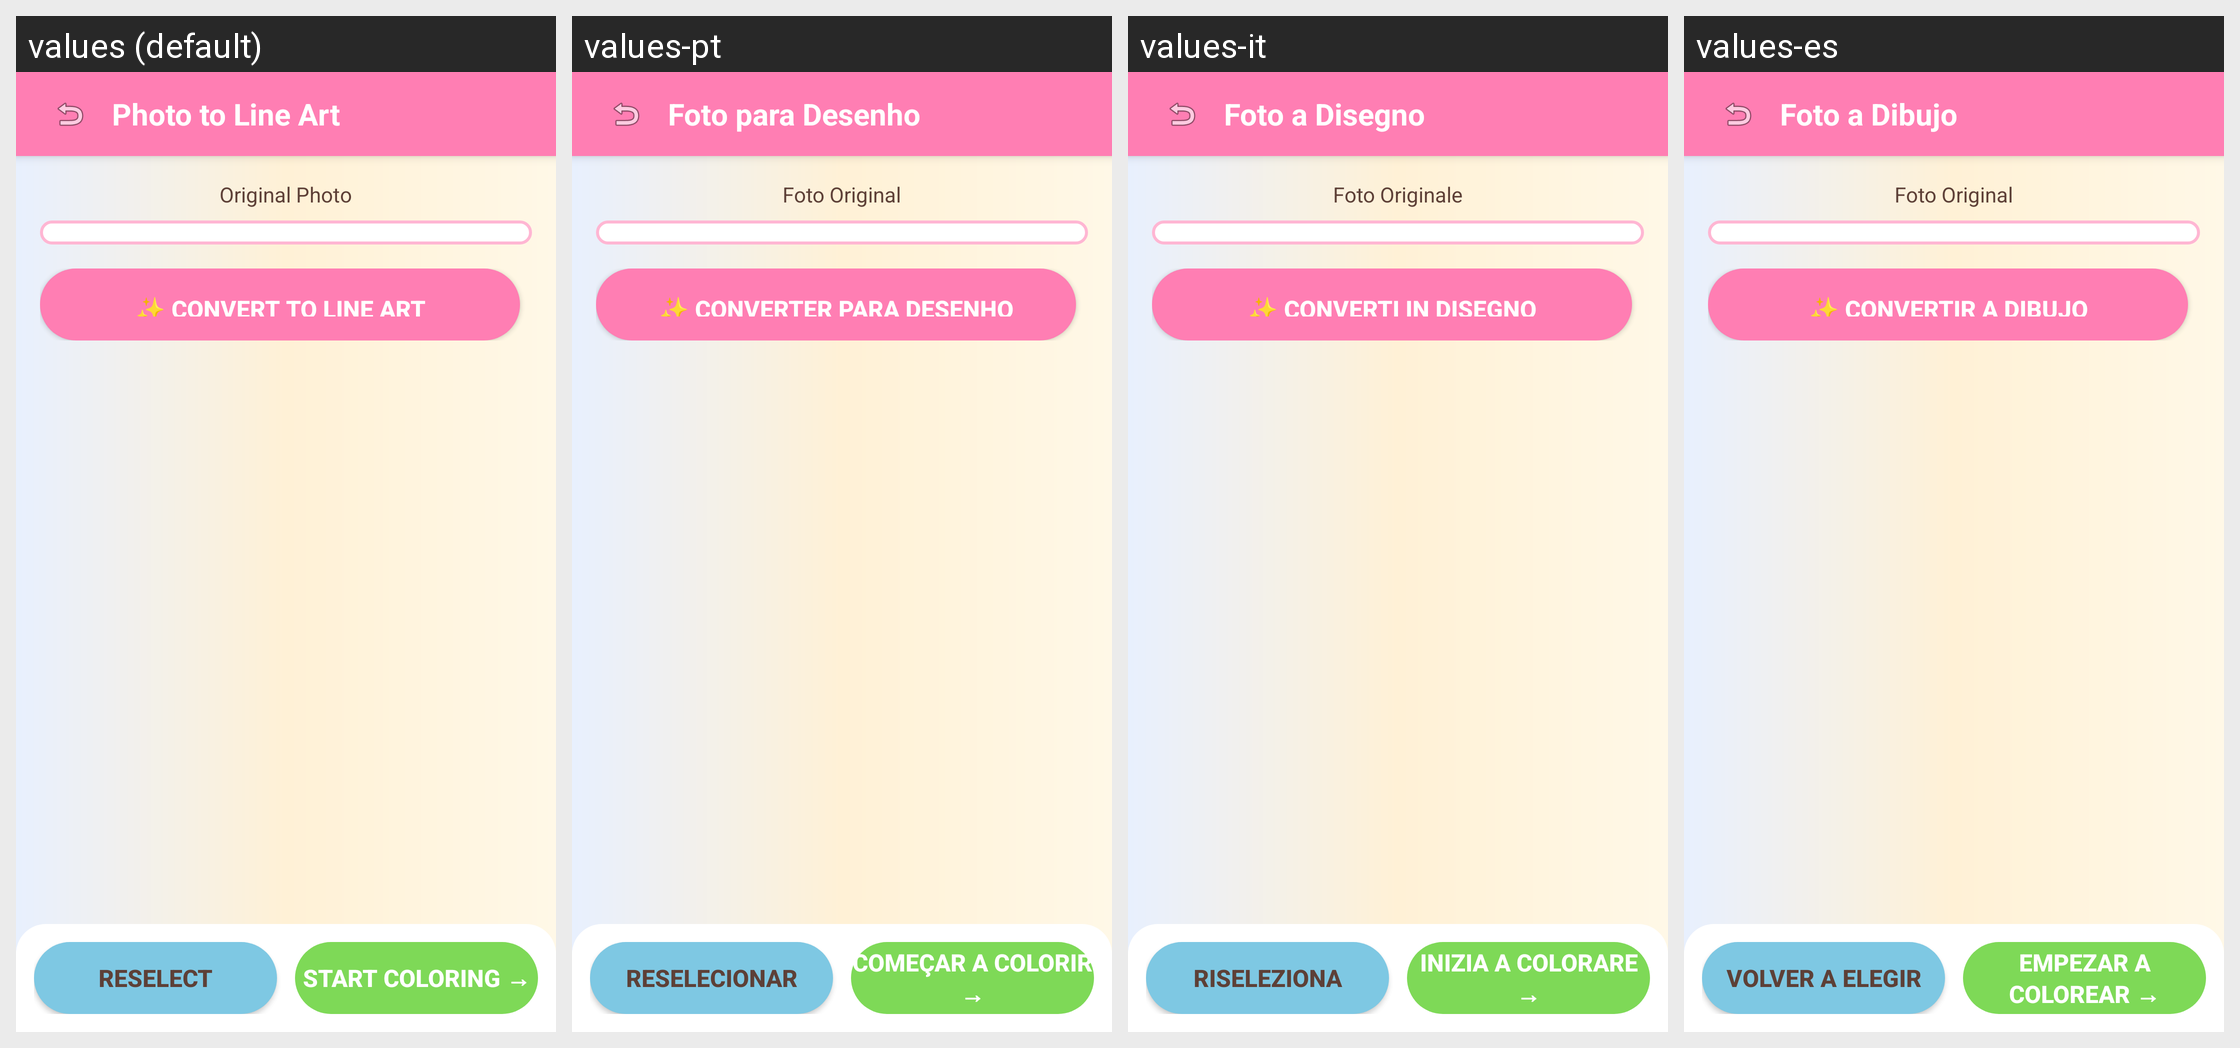

The same Android screen rendered under several of its app's locales, left to right. List the strings drawn on it with the default value and each locale's translation.
Android screen res/layout/activity_lineart.xml rendered under 4 locales, left to right: values (default), values-pt, values-it, values-es. Device: Nexus 5 (rendered at 1080×1920; each locale shown at half size, 540×960, under a caption strip naming it); theme Theme.Drawing.
Other locales in the repository, not shown: values-de, values-fi, values-fr, values-ja, values-ko, values-ru, values-zh.
Strings drawn on this screen, with the default value and each locale's value (text and hints the layout hard-codes, and strings that could not be matched under every locale, appear in the picture but are not listed):

lineart_title
  values: Photo to Line Art
  values-pt: Foto para Desenho
  values-it: Foto a Disegno
  values-es: Foto a Dibujo

lineart_original_photo
  values: Original Photo
  values-pt: Foto Original
  values-it: Foto Originale
  values-es: Foto Original

lineart_btn_convert
  values: ✨ Convert to Line Art
  values-pt: ✨ Converter para Desenho
  values-it: ✨ Converti in Disegno
  values-es: ✨ Convertir a Dibujo

lineart_btn_reselect
  values: Reselect
  values-pt: Reselecionar
  values-it: Riseleziona
  values-es: Volver a Elegir

lineart_btn_start_coloring
  values: Start Coloring →
  values-pt: Começar a Colorir →
  values-it: Inizia a Colorare →
  values-es: Empezar a Colorear →
